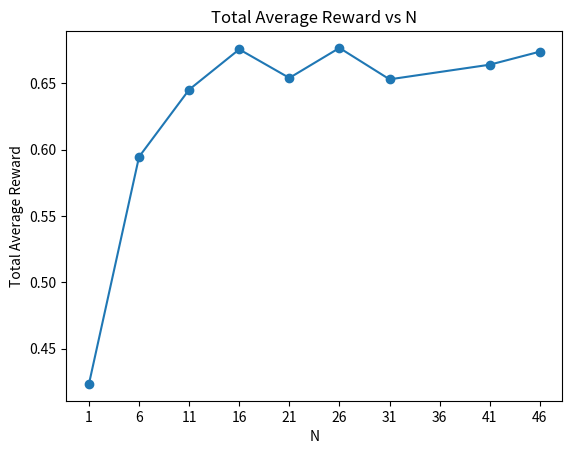

The script that saved this image:
import numpy as np
import matplotlib.pyplot as plt
import math

# Implementation of Explore-Then-Commit algorithm for arm 1 and arm 2 with beurnoulli 
# distributions with 0.4 and 0.8 means respectively using 1000 trials and 500 time steps
def explore_then_commit_2_arm(arm1_mean, arm2_mean, T, N, delta):    
    """implement an Explore-Then-Commit algorithm for a 2-armed bandit problem with beurnoulli distributions
    Args:
        arm1_mean (_type_): mean value of the beurnoulli distribution for arm 1
        arm2_mean (_type_): mean value of the beurnoulli distribution for arm 2
        T (_type_): the total number of trials to be made  including both exploration and exploitation
        N (_type_): the total number of trials to be made for each arm in the exploration phase

    Returns:
        totalAverageReward: average of rewards received from both arms in the exploration and exploitation phases
    """
    
    K = 2   # number of arms

    bound = 0
    
    # initialize the number of trials for each arm for total in both exploration and exploitation phases
    N_1 = 0
    N_2 = 0
    
    armMeans = np.zeros(K)
    armMeans[0] = arm1_mean
    armMeans[1] = arm2_mean
    
    
    armSamples = np.zeros(K)    # initialize the total reward for each arm
    
    armSampleMeans = np.zeros(K)    # initialize the sample means of each arm
    
    # initialize the means of each arm in the exploration phase
    explorationMeans = np.zeros(K)
    
    # initialize the total average reward
    totalAverageReward = 0
    
    ## Exploration Phase
    armSamples[0] += bernoulliTrial(arm1_mean, N)
    armSamples[1] += bernoulliTrial(arm2_mean, N)
    # Note: I was getting the results the double of what it should be so I divided N by 2 which solved the problem
    
    ## Exploitation Phase
    
    # choose the arm with the highest average in the exploration phase as the greedy arm
    explorationMeans[0] = armSamples[0] / N
    explorationMeans[1] = armSamples[1] / N
    
    greedyArm = np.argmax(explorationMeans)
    
    N_1 = N + (greedyArm == 0) * (T - 2*N)
    N_2 = N + (greedyArm == 1) * (T - 2*N)
    
    bound = math.sqrt( math.log(1/(K*delta)) / T )
    
    armSamples[greedyArm] += bernoulliTrial(armMeans[greedyArm], T-N-N)
    
    totalAverageReward = np.sum(armSamples) / T
    
    armSampleMeans[0] = armSamples[0] / N_1
    armSampleMeans[1] = armSamples[1] / N_2
    
    return totalAverageReward, armSampleMeans, bound, totalAverageReward

def bernoulliTrial(p, n):
    """ do n beurnoulli trials with probability p and return the total reward

    Args:
        p (_type_): the probability of success for each beurnoulli trial
        n (_type_): the number of trials to be made

    Returns:
        totalReward (_type_): the total reward received from n beurnoulli trials
    """
    totalReward = 0
    for i in range(n):
        totalReward += np.random.binomial(1, p)
    return totalReward


def plot_total_average_reward_vs_N(N_array, totalAverageRewardArray):
    # plot the total average reward for each N by showing every N in the N_array in the x-axis specifically
    plt.plot(N_array, totalAverageRewardArray, marker='o')
    plt.xlabel("N")
    plt.ylabel("Total Average Reward")
    plt.title("Total Average Reward vs N")
    
    # change the x-axis to show the range of N from 1 to 46 with a step of 5
    plt.xticks(np.arange(1, 47, step=5))
    plt.show()
        

def main():
    
    N_array = [1, 6, 11, 16, 21, 26, 31, 41, 46]
    
    # initialize the total average reward for each N
    totalAverageRewardArray = np.zeros(len(N_array))
    
    totalRewardsArray = np.zeros(len(N_array))
    
    num = 1000  # number of repetitions to be made
    
    bound_count = 0

    delta = 0.4
    
    boundCount = np.zeros(len(N_array))
    
    for j in range(num):
        for i in range(len(N_array)):
            temp, armSampleMeans, bound, totalAverageReward = explore_then_commit_2_arm(0.4, 0.8, 500, N_array[i], delta)    # set N_array[i]//2 instead of N_array[i] to get similar results to part a of Q1
            if totalAverageReward < 0.8 + bound and armSampleMeans[1] > 0.8 - bound:
                totalRewardsArray[i] += temp
                bound_count += 1
                boundCount[i] += 1 
    
    print(f"ETC with N=1 was in the bound with probability % {100 * boundCount[0] / num }")
    print(f"ETC with N=6 was in the bound with probability % {100 * boundCount[1] / num }")
    print(f"ETC with N=11 was in the bound with probability % {100 * boundCount[2] / num }")
    print(f"ETC with N=16 was in the bound with probability % {100 * boundCount[3] / num }")
    print(f"ETC with N=21 was in the bound with probability % {100 * boundCount[4] / num }")
    print(f"ETC with N=26 was in the bound with probability % {100 * boundCount[5] / num }")
    print(f"ETC with N=31 was in the bound with probability % {100 * boundCount[6] / num }")
    print(f"ETC with N=41 was in the bound with probability % {100 * boundCount[7] / num }")
    print(f"ETC with N=46 was in the bound with probability % {100 * boundCount[8] / num }")
    
    print(f"All of these probabilities should be greater than % {100 * ( 1 - 2 * delta) }")
    
    print(f"The maximum reward is when N = {N_array[np.argmax(totalRewardsArray)]}")
                
    totalAverageRewardArray = totalRewardsArray / num
    
    totalRegretArray = 0.8 * np.ones(len(N_array)) - totalAverageRewardArray
    
    print("Total Regret Array: ", totalRegretArray)
    
    plot_total_average_reward_vs_N(N_array, totalAverageRewardArray)
    
    
    print("Execution Finished.")


if __name__ == "__main__":
    main()